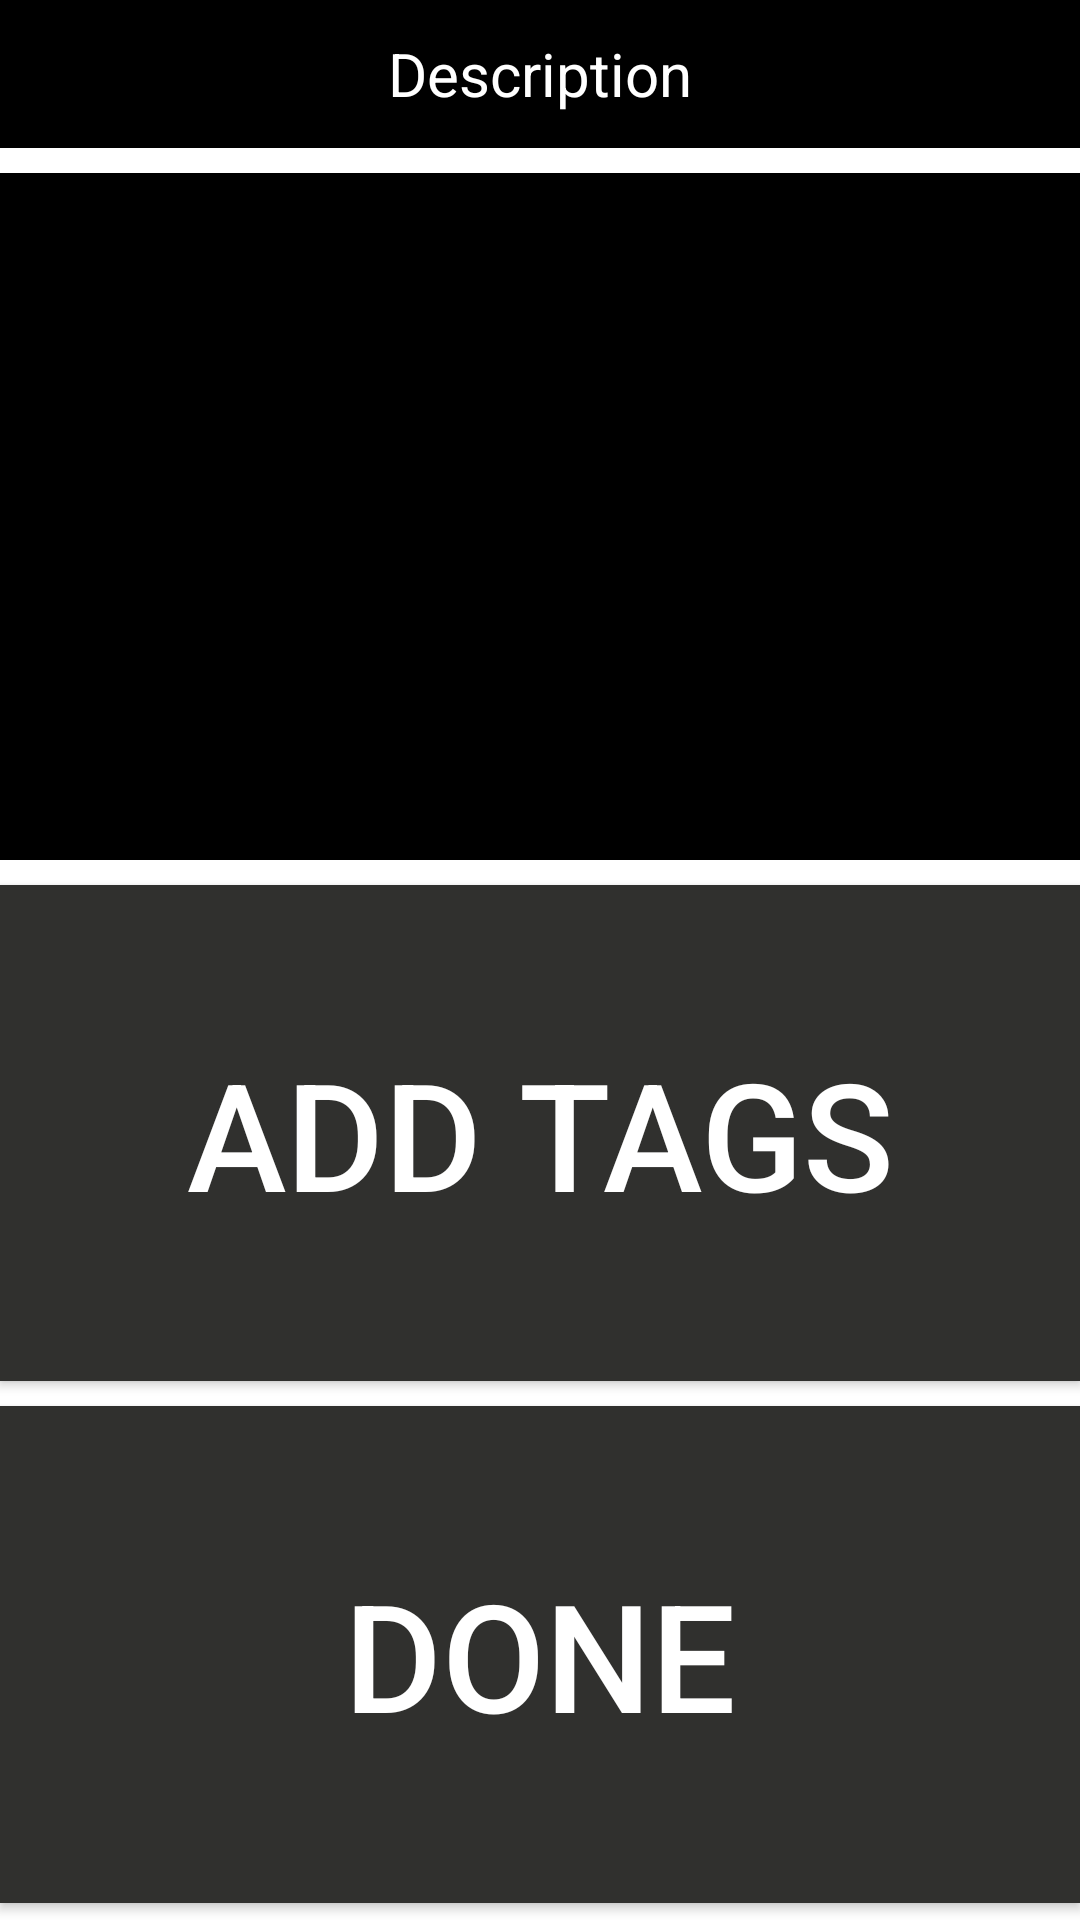

Layout XML and referenced resources for this Android screen:
<!-- AndroidManifest.xml: application theme AppTheme -->
<!-- res/layout/add_view.xml -->
<?xml version="1.0" encoding="utf-8"?>
<LinearLayout xmlns:android="http://schemas.android.com/apk/res/android"
    android:orientation="vertical" android:layout_width="match_parent"
    android:layout_height="match_parent"
    android:weightSum="1">

    <TextView
        android:layout_width="match_parent"
        android:layout_height="wrap_content"
        android:text="Description"
        android:gravity="center"
        android:textSize="20sp"
        android:textColor="#FFFFFF"
        android:background="#000000"
        android:id="@+id/textView"
        android:layout_weight="0.05" />

    <View
        android:layout_width="fill_parent"
        android:layout_height="1sp"
        android:layout_weight="0.0167"
        android:background="#FFFFFF"/>

    <EditText
        android:layout_width="match_parent"
        android:layout_height="wrap_content"
        android:inputType="textMultiLine"
        android:contentDescription="Enter description "
        android:ems="10"
        android:id="@+id/editText"
        android:textColor="#FFFFFF"
        android:textSize="20sp"
        android:background="#000000"
        android:layout_gravity="center_horizontal"
        android:layout_weight="0.45" />

    <View
        android:layout_width="fill_parent"
        android:layout_height="1sp"
        android:layout_weight="0.0167"
        android:background="#FFFFFF"/>

    <Button
        style="?android:attr/buttonStyleSmall"
        android:layout_width="match_parent"
        android:layout_height="wrap_content"
        android:contentDescription="Add tags "
        android:layout_weight="0.22"
        android:text="Add tags"
        android:textColor="#FFFFFF"
        android:textSize="50sp"
        android:background="#30302e"
        android:id="@+id/button4"
        android:layout_gravity="center_horizontal"
        android:onClick="addTags" />

    <View
        android:layout_width="fill_parent"
        android:layout_height="1sp"
        android:layout_weight="0.0167"
        android:background="#FFFFFF"/>

    <Button
        style="?android:attr/buttonStyleSmall"
        android:layout_width="match_parent"
        android:layout_height="wrap_content"
        android:layout_weight="0.22"
        android:contentDescription="Save changes "
        android:text="Done"
        android:textColor="#FFFFFF"
        android:textSize="50sp"
        android:background="#30302e"
        android:id="@+id/button3"
        android:layout_gravity="center_horizontal"
        android:onClick="sendMessage" />

    <View
        android:layout_width="fill_parent"
        android:layout_height="1sp"
        android:layout_weight="0.0167"
        android:background="#FFFFFF"/>
</LinearLayout>
<!-- resources referenced by this layout -->
<resources>
  <style name="AppTheme" parent="Theme.MaterialComponents.NoActionBar">
          
  
  
          <item name="colorAccent">@color/colorAccent</item>
          <item name="colorPrimary">@color/cream</item>
          <item name="colorPrimaryVariant">@color/peach</item>
          <item name="colorOnPrimary">@color/white</item>
          
          <item name="colorSecondary">@color/teal_200</item>
          <item name="colorSecondaryVariant">@color/teal_700</item>
          <item name="colorOnSecondary">@color/black</item>
          
  
      </style>
  <color name="colorAccent">#FF4081</color>
  <color name="cream"> #EBE2E2</color>
  <color name="peach">#E8D5C9</color>
  <color name="white">#FFFFFFFF</color>
  <color name="teal_200">#FF03DAC5</color>
  <color name="teal_700">#FF018786</color>
  <color name="black">#FF000000</color>
</resources>
